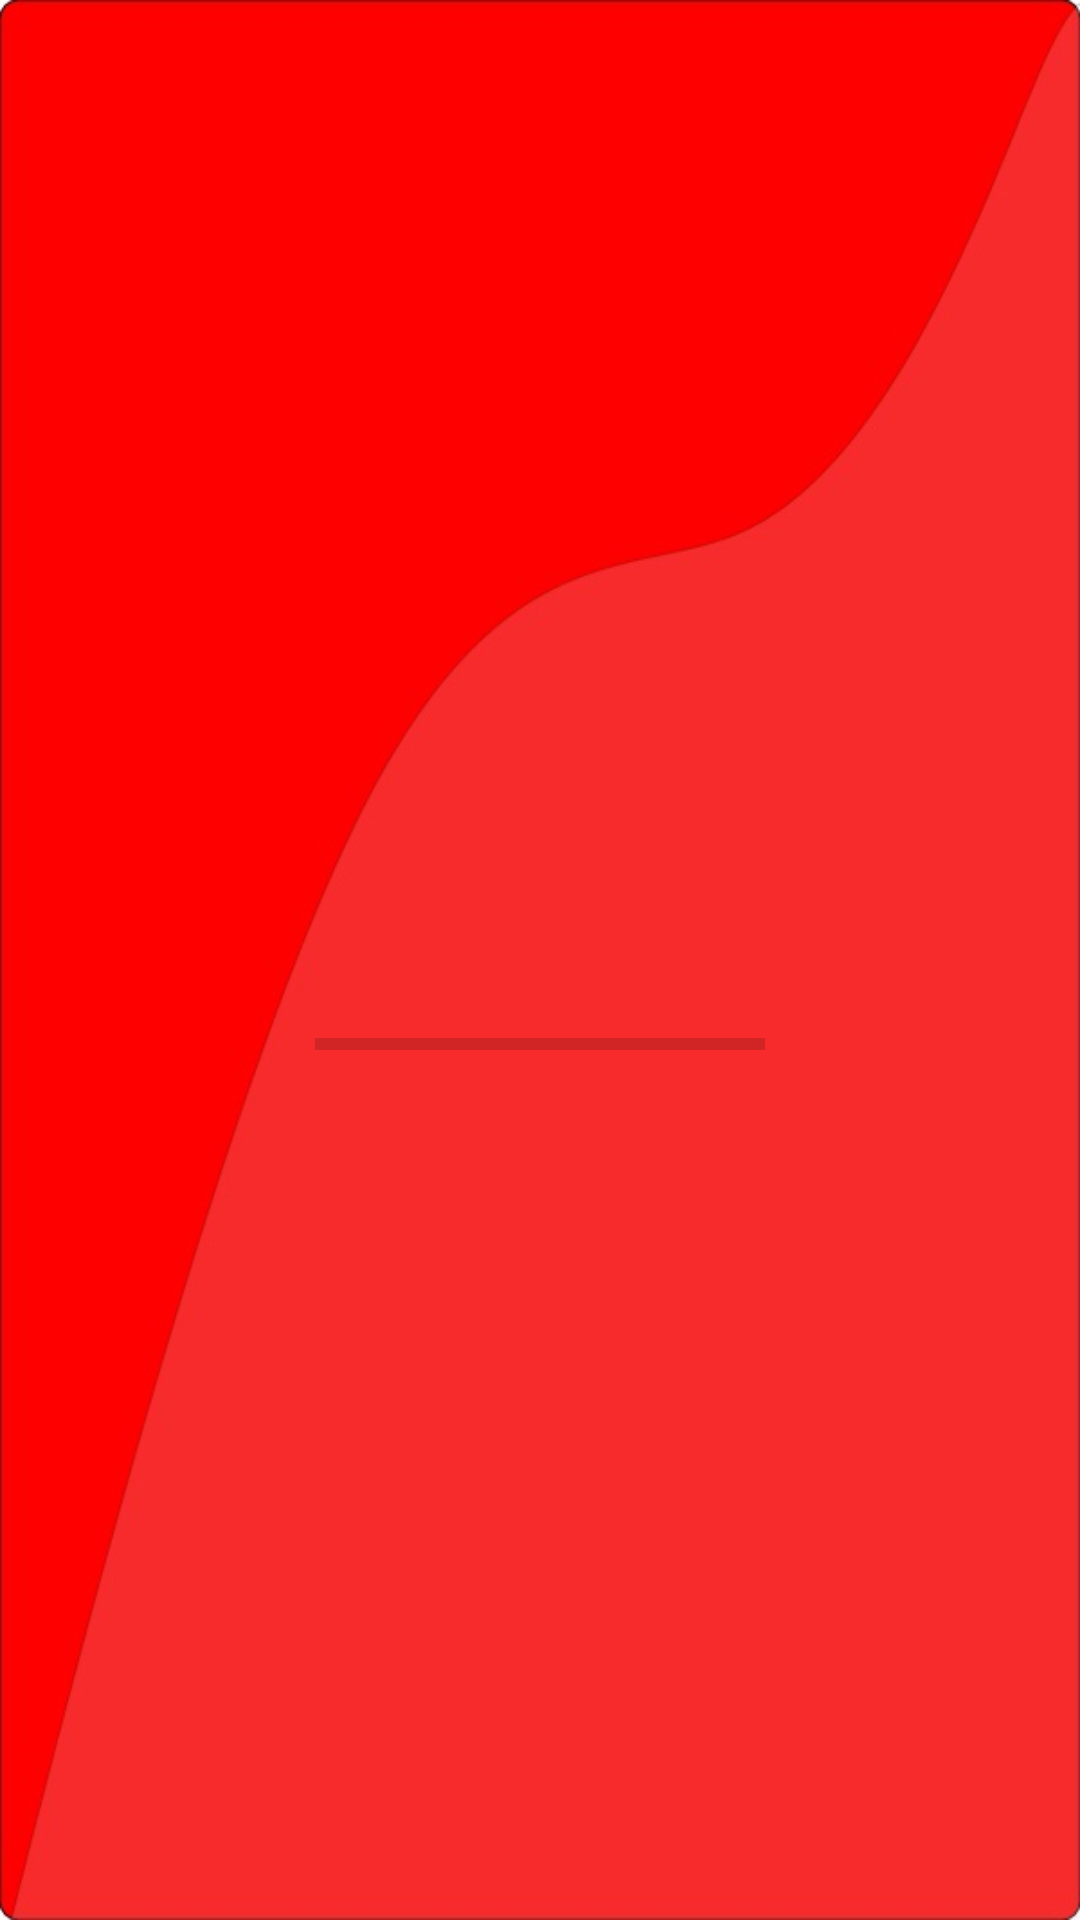

Layout XML and referenced resources for this Android screen:
<!-- AndroidManifest.xml: application theme AppTheme -->
<!-- res/layout/activity_menu_principal.xml -->
<RelativeLayout
    xmlns:android="http://schemas.android.com/apk/res/android"
    xmlns:tools="http://schemas.android.com/tools"
    android:layout_width="match_parent"
    android:layout_height="match_parent" android:paddingLeft="@dimen/activity_horizontal_margin"
    android:paddingRight="@dimen/activity_horizontal_margin"
    android:paddingTop="@dimen/activity_vertical_margin"
    android:paddingBottom="@dimen/activity_vertical_margin" tools:context=".MenuPrincipal"
    android:background="@drawable/fondo"
    style="@style/AppTheme"
    android:theme="@style/AppTheme">

    <ImageView
        android:layout_width="wrap_content"
        android:layout_height="wrap_content"
        android:id="@+id/imageView"
        android:layout_centerVertical="true"
        android:layout_centerHorizontal="true"
        android:src="@drawable/icono"/>
    <ProgressBar
        android:id="@+id/pgbBar"
        android:layout_width="150dp"
        android:layout_height="wrap_content"
        style="?android:attr/progressBarStyleHorizontal"
        android:layout_below="@id/imageView"
        android:layout_centerHorizontal="true"
        android:layout_marginTop="20dp"
        />
</RelativeLayout>
<!-- resources referenced by this layout -->
<resources>
  <!-- drawable fondo: jpg bitmap (drawable, 24187 bytes) -->
  <!-- drawable icono: png bitmap (drawable, 10627 bytes) -->
  <style name="AppTheme" parent="Theme.AppCompat.Light.DarkActionBar">
          
      </style>
</resources>
